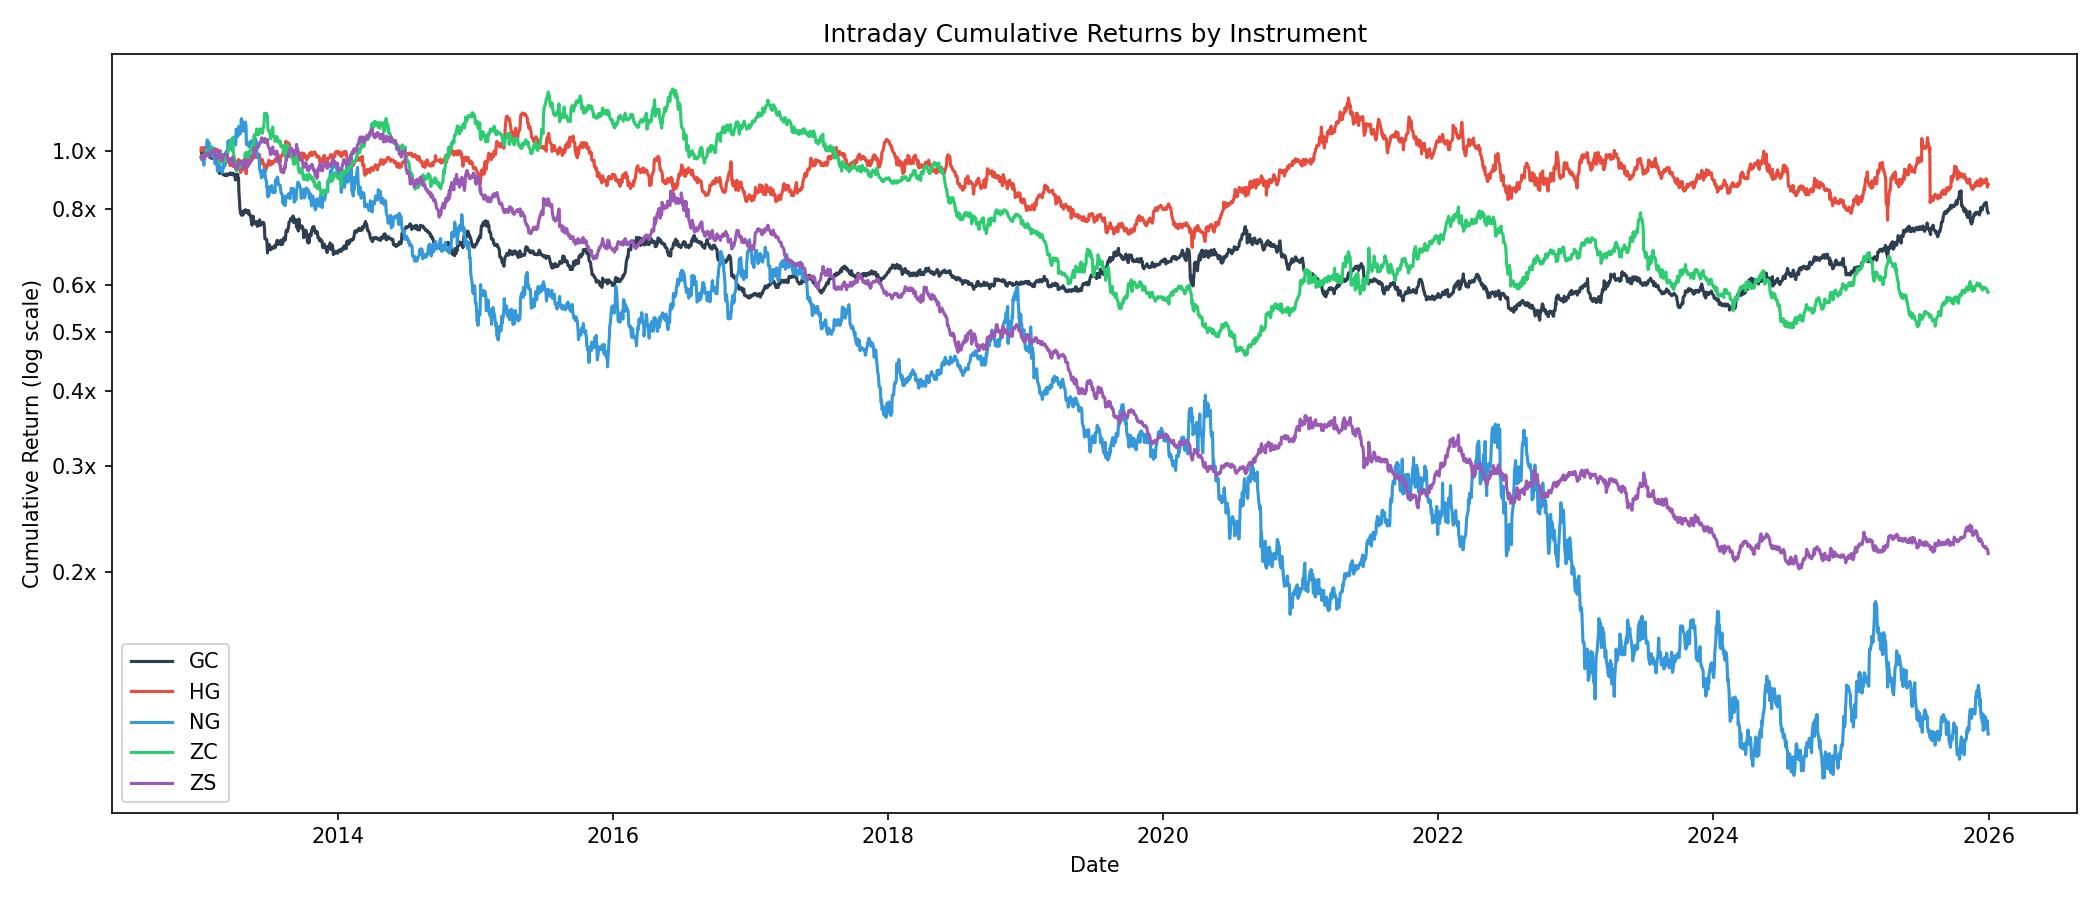

The file beside this chart, header and first rows:
date, GC, HG, NG, ZC, ZS
2013-01-02, 1.002, 1.011, 0.9759, 0.9763, 0.9753
2013-01-03, 0.9898, 0.9984, 0.9683, 0.9777, 0.982
2013-01-04, 0.9959, 1.005, 0.9811, 0.9667, 0.9665
2013-01-07, 0.9913, 1.009, 0.9626, 0.9653, 0.9758
2013-01-08, 0.9967, 1.012, 0.9605, 0.9649, 0.9759
2013-01-09, 0.9924, 1.012, 0.9468, 0.9691, 0.9738
2013-01-10, 1, 1.013, 0.9638, 0.9698, 0.9698
2013-01-11, 0.9952, 1.003, 0.9857, 0.9868, 0.9731
2013-01-14, 0.9947, 0.9918, 0.9886, 0.9906, 0.9911
2013-01-15, 0.9943, 0.9943, 1.007, 0.9998, 0.9802
2013-01-16, 0.9927, 0.9905, 1.009, 0.9995, 0.9914
2013-01-17, 0.9972, 1.004, 1.033, 0.9961, 0.9918
2013-01-18, 0.9927, 1.003, 1.042, 0.9954, 0.9855
2013-01-22, 0.9927, 1.006, 1.025, 0.9889, 0.9883
2013-01-23, 0.9896, 1.003, 1.031, 0.9824, 0.9784
2013-01-24, 0.9815, 1.005, 1.001, 0.9914, 0.987
2013-01-25, 0.9754, 0.9941, 1.003, 0.9903, 0.9922
2013-01-28, 0.9737, 0.9956, 0.9826, 1.003, 0.993
2013-01-29, 0.9739, 0.996, 0.9857, 1.002, 0.9956
2013-01-30, 0.9792, 1.007, 1.001, 1.011, 1.001
2013-01-31, 0.9715, 0.9974, 0.995, 1.016, 1.002
2013-02-01, 0.973, 1.008, 0.9772, 1.006, 0.9985
2013-02-04, 0.9775, 1.005, 0.9861, 1.001, 0.9975
2013-02-05, 0.9768, 1.008, 1.007, 1.002, 1.001
2013-02-06, 0.9807, 1.003, 1.004, 0.9982, 1.004
2013-02-07, 0.9769, 1.001, 0.9592, 0.9899, 1.006
2013-02-08, 0.9738, 1.008, 0.9513, 0.9881, 0.9822
2013-02-11, 0.9631, 0.998, 0.9702, 0.9791, 0.9788
2013-02-12, 0.9684, 1.004, 0.9517, 0.9717, 0.9686
2013-02-13, 0.9655, 1.001, 0.9602, 0.9759, 0.9789
2013-02-14, 0.96, 1.003, 0.9249, 0.9777, 0.976
2013-02-15, 0.946, 0.9997, 0.9284, 0.9721, 0.9786
2013-02-19, 0.9409, 0.995, 0.9469, 0.9642, 0.9976
2013-02-20, 0.9168, 0.9803, 0.9352, 0.9697, 0.9964
2013-02-21, 0.9234, 0.9762, 0.9274, 0.96, 1.001
2013-02-22, 0.922, 0.9651, 0.9328, 0.9551, 0.9705
2013-02-25, 0.9231, 0.9618, 0.9352, 0.9589, 0.9626
2013-02-26, 0.9335, 0.9717, 0.9287, 0.9683, 0.9637
2013-02-27, 0.925, 0.9699, 0.9204, 0.9645, 0.9633
2013-02-28, 0.915, 0.9592, 0.9419, 0.9752, 0.9688
2013-03-01, 0.9137, 0.9583, 0.933, 0.9867, 0.9727
2013-03-04, 0.9131, 0.9643, 0.9619, 0.9777, 0.9865
2013-03-05, 0.9104, 0.9589, 0.95, 0.9839, 0.9862
2013-03-06, 0.9143, 0.9552, 0.9446, 0.9599, 0.9852
2013-03-07, 0.9108, 0.9598, 0.9779, 0.9655, 0.9874
2013-03-08, 0.9102, 0.9571, 0.9937, 0.9794, 0.9862
2013-03-11, 0.9097, 0.9609, 1, 0.9874, 0.9862
2013-03-12, 0.9155, 0.9735, 0.9935, 0.9888, 0.9848
2013-03-13, 0.9126, 0.9689, 1.002, 0.9856, 0.9739
2013-03-14, 0.9134, 0.9693, 1.038, 0.9957, 0.9715
2013-03-15, 0.9125, 0.9595, 1.034, 0.9995, 0.9624
2013-03-18, 0.9137, 0.9526, 1.019, 1.011, 0.9609
2013-03-19, 0.9185, 0.9473, 1.038, 1.022, 0.956
2013-03-20, 0.9147, 0.9508, 1.041, 1.026, 0.9593
2013-03-21, 0.9183, 0.9454, 1.031, 1.035, 0.9708
2013-03-22, 0.9157, 0.9527, 1.023, 1.033, 0.9666
2013-03-25, 0.9134, 0.9476, 1.002, 1.046, 0.9689
2013-03-26, 0.9122, 0.948, 1.021, 1.045, 0.975
2013-03-27, 0.9184, 0.9506, 1.041, 1.052, 0.9762
2013-03-28, 0.9132, 0.9421, 1.039, 0.9948, 0.9442
... 3,285 more rows
